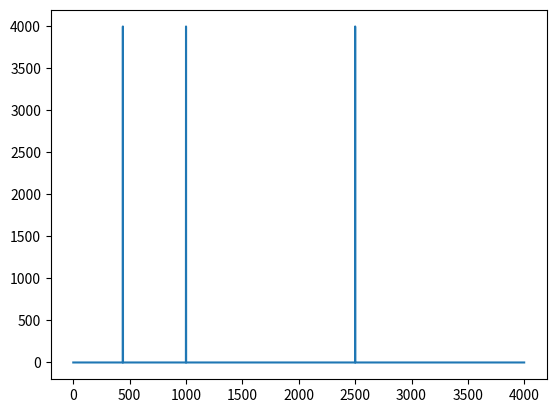

Here is the Python script that generated this plot: (Note: this script raises an exception after producing the figure.)
"""ECE 200 Lab 7: averaging and nulling filters on sampled signals

Background: DSP First Mini-Project 03 (tone removal), linked on the week 7 page.
It uses MATLAB and a sound file; this lab builds its own test signal in Python.

How to work:
  1. Fill in each function marked TODO. Replace `return None` with your code.
  2. Check:   .venv\\Scripts\\python labs\\check.py 7
  3. Plot:    .venv\\Scripts\\python data\\labs\\lab07_tone_removal.py
Here you MAY use np.convolve or scipy.signal.lfilter to do the filtering.
"""
import numpy as np


# %% TODO 1: the averager
def averager(L):
    """Return the coefficients of an L-point averager: L values of 1/L."""
    return None  # TODO


# %% TODO 2: its frequency response in closed form
def dirichlet(w, L):
    """Return the averager's H(e^jw) from the formula (no sum):
        H = sin(w L / 2) / (L sin(w / 2)) * e^(-j w (L - 1) / 2)
    w is an array of frequencies (never exactly 0 in the checks).
    """
    return None  # TODO


# %% TODO 3: remove tones from a recording
def remove_tones(x, fs, tone_freqs):
    """Return x with every tone in tone_freqs (Hz) removed. Same length as x.

    For each tone: w0 = 2 pi f / fs, nulling filter b = [1, -2 cos(w0), 1].
    Filter x by each one in turn. For example:
        from scipy.signal import lfilter
        y = lfilter(b, 1, y)
    (np.convolve(y, b)[:len(y)] does the same.)
    """
    return None  # TODO


# %% Try it: remove 440 Hz and 1000 Hz, keep 2500 Hz
if __name__ == "__main__":
    import matplotlib.pyplot as plt

    fs = 8000
    n = np.arange(fs)
    x = np.cos(2 * np.pi * 440 * n / fs) + np.cos(2 * np.pi * 1000 * n / fs) + np.cos(2 * np.pi * 2500 * n / fs)
    y = remove_tones(x, fs, [440, 1000])
    f = np.arange(fs)  # one second of samples, so FFT bin k is k Hz
    plt.plot(f[: fs // 2], np.abs(np.fft.fft(x))[: fs // 2], label="before")
    plt.plot(f[: fs // 2], np.abs(np.fft.fft(y))[: fs // 2], label="after")
    plt.xlabel("f (Hz)")
    plt.legend()
    plt.show()
